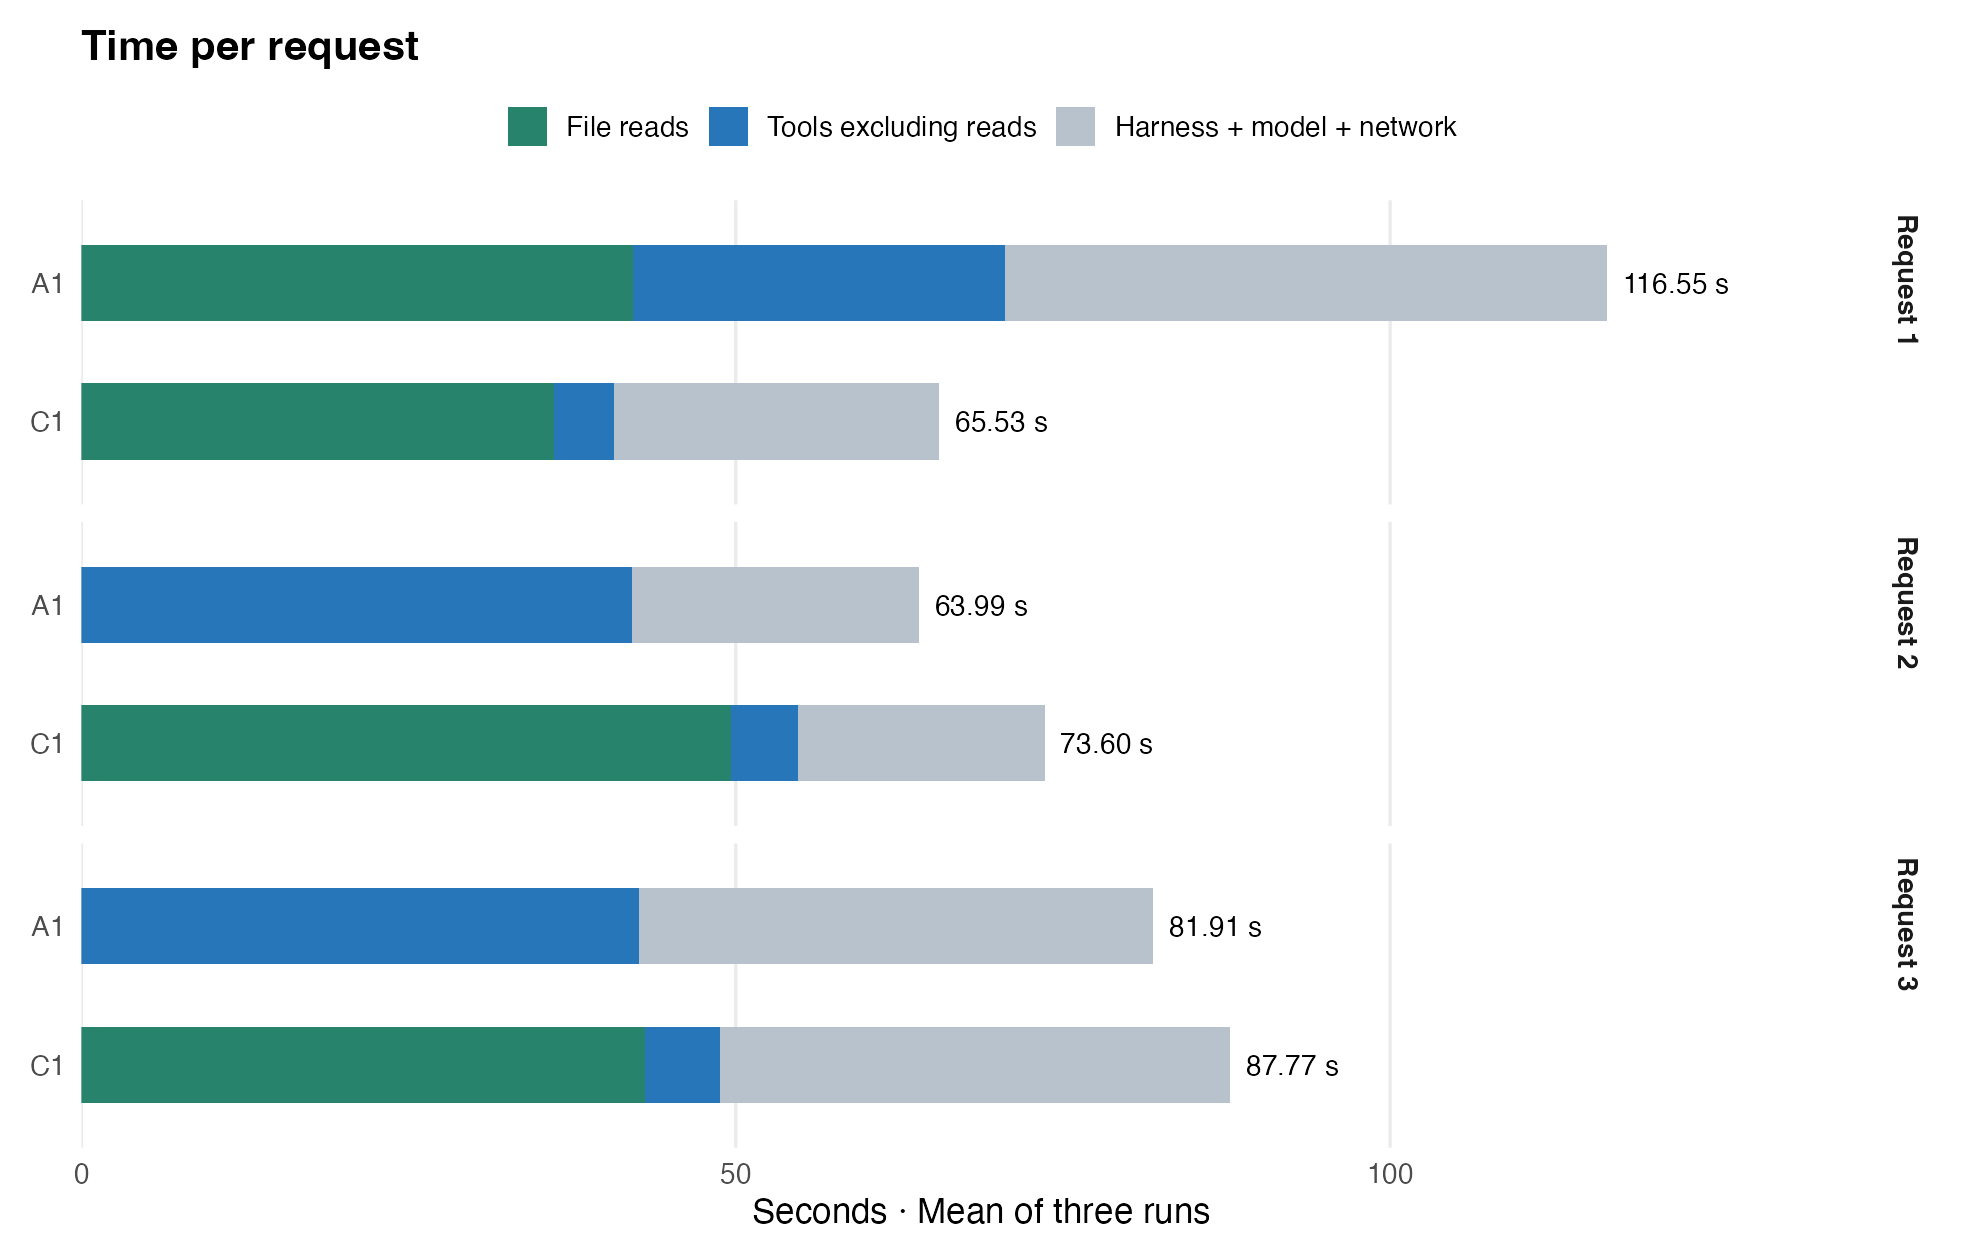

The file beside this chart, header and first rows:
arm, trial, request, wall_s, file_read_s, tool_nonread_s, harness_model_s, input_reads
C1, 1, 1, 61.8, 36.18, 4.316, 21.31, 1
C1, 1, 2, 72.62, 49.9, 5.034, 17.69, 1
C1, 1, 3, 85.99, 44.34, 5.849, 35.8, 1
A1, 1, 1, 133.5, 41.23, 38.02, 54.29, 1
A1, 1, 2, 83.47, 0.0011, 59.88, 23.59, 0
A1, 1, 3, 99.77, 0.0012, 58.15, 41.61, 0
A1, 2, 1, 108, 44.78, 23.72, 39.54, 1
A1, 2, 2, 54.68, 0.0003998, 34.08, 20.61, 0
A1, 2, 3, 76.22, 0.0009999, 38.37, 37.85, 0
C1, 2, 1, 67.99, 36.06, 4.975, 26.96, 1
C1, 2, 2, 76.37, 51.6, 5.324, 19.44, 1
C1, 2, 3, 90.65, 43.88, 5.709, 41.06, 1
C1, 3, 1, 66.81, 36.09, 4.473, 26.24, 1
C1, 3, 2, 71.81, 47.5, 5, 19.3, 1
C1, 3, 3, 86.66, 41.04, 5.678, 39.94, 1
A1, 3, 1, 108.1, 40.44, 23.45, 44.19, 1
A1, 3, 2, 53.82, 0.0007999, 32.16, 21.65, 0
A1, 3, 3, 69.74, 0, 31.22, 38.52, 0
